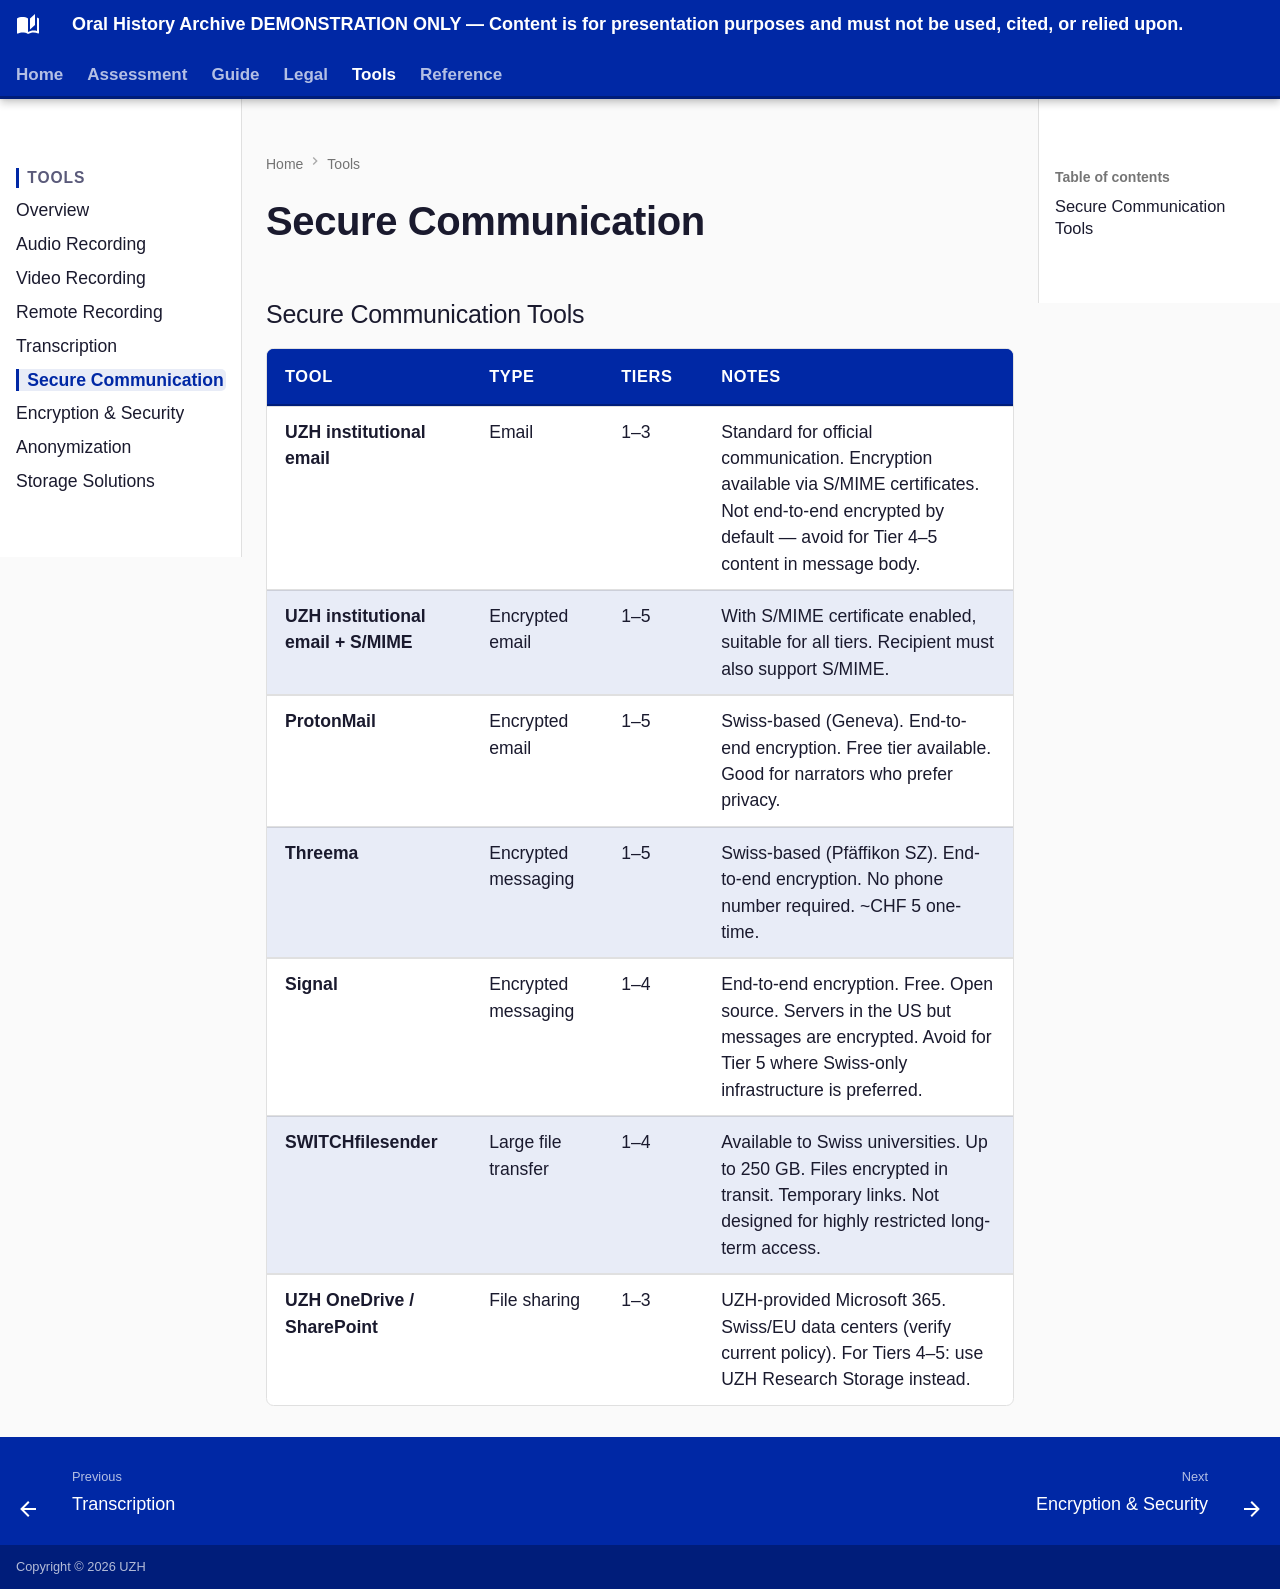

repository: CFutter/Oral-History-Workflow-Guide · page: tools-equipment/secure-communication-tools/index.html · generator: mkdocs

## Secure Communication Tools

| Tool | Type | Tiers | Notes |
|---|---|---|---|
| **UZH institutional email** | Email | 1–3 | Standard for official communication. Encryption available via S/MIME certificates. Not end-to-end encrypted by default — avoid for Tier 4–5 content in message body. |
| **UZH institutional email + S/MIME** | Encrypted email | 1–5 | With S/MIME certificate enabled, suitable for all tiers. Recipient must also support S/MIME. |
| **ProtonMail** | Encrypted email | 1–5 | Swiss-based (Geneva). End-to-end encryption. Free tier available. Good for narrators who prefer privacy. |
| **Threema** | Encrypted messaging | 1–5 | Swiss-based (Pfäffikon SZ). End-to-end encryption. No phone number required. ~CHF 5 one-time. |
| **Signal** | Encrypted messaging | 1–4 | End-to-end encryption. Free. Open source. Servers in the US but messages are encrypted. Avoid for Tier 5 where Swiss-only infrastructure is preferred. |
| **SWITCHfilesender** | Large file transfer | 1–4 | Available to Swiss universities. Up to 250 GB. Files encrypted in transit. Temporary links. Not designed for highly restricted long-term access. |
| **UZH OneDrive / SharePoint** | File sharing | 1–3 | UZH-provided Microsoft 365. Swiss/EU data centers (verify current policy). For Tiers 4–5: use UZH Research Storage instead. |
